Image classification data set "data" (caiospg/Reconhecimento_geometria on GitHub). Class labels (3): circle, square, triangle.

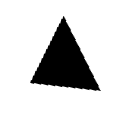
Label: triangle

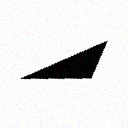
Label: triangle

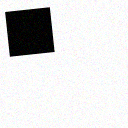
Label: square

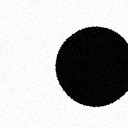
Label: circle

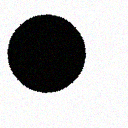
Label: circle

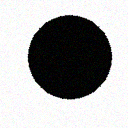
Label: circle
